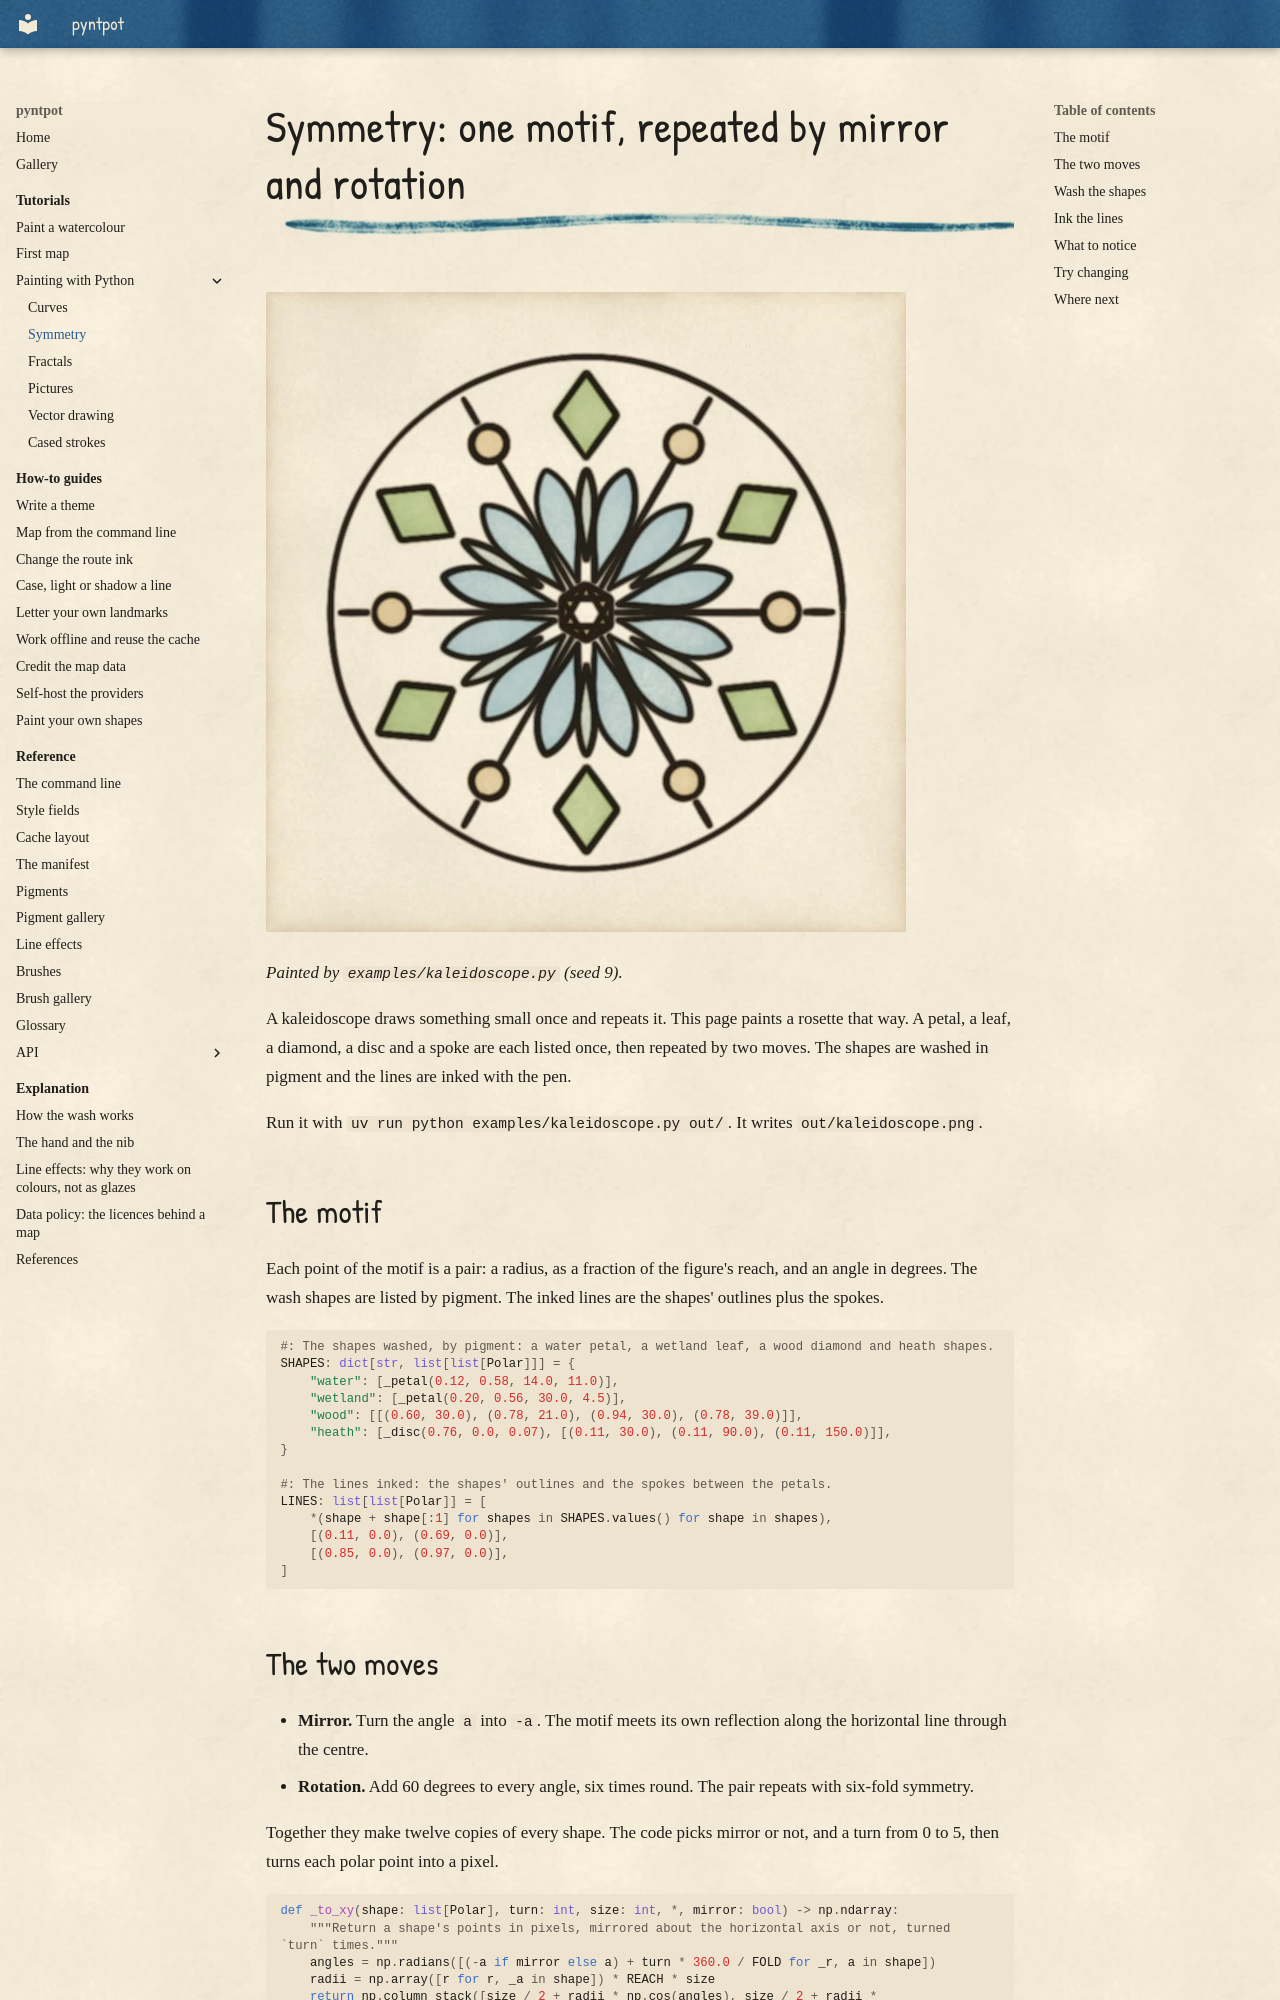

repository: findlaywebb/pyntpot · page: tutorials/painting-with-python/symmetry/index.html · generator: mkdocs

# Symmetry: one motif, repeated by mirror and rotation

![A twelve-petalled blue rosette with pale green leaves between the petals, green diamonds and tan discs, all outlined in ink inside a ring](../../images/curves/kaleidoscope.webp)

*Painted by `examples/kaleidoscope.py` (seed 9).*

A kaleidoscope draws something small once and repeats it. This page paints a rosette
that way. A petal, a leaf, a diamond, a disc and a spoke are each listed once, then
repeated by two moves. The shapes are washed in pigment and the lines are inked with the
pen.

Run it with `uv run python examples/kaleidoscope.py out/`. It writes
`out/kaleidoscope.png`.

## The motif

Each point of the motif is a pair: a radius, as a fraction of the figure's reach, and an
angle in degrees. The wash shapes are listed by pigment. The inked lines are the shapes'
outlines plus the spokes.

<!-- from examples/kaleidoscope.py -->
```python
#: The shapes washed, by pigment: a water petal, a wetland leaf, a wood diamond and heath shapes.
SHAPES: dict[str, list[list[Polar]]] = {
    "water": [_petal(0.12, 0.58, 14.0, 11.0)],
    "wetland": [_petal(0.20, 0.56, 30.0, 4.5)],
    "wood": [[(0.60, 30.0), (0.78, 21.0), (0.94, 30.0), (0.78, 39.0)]],
    "heath": [_disc(0.76, 0.0, 0.07), [(0.11, 30.0), (0.11, 90.0), (0.11, 150.0)]],
}

#: The lines inked: the shapes' outlines and the spokes between the petals.
LINES: list[list[Polar]] = [
    *(shape + shape[:1] for shapes in SHAPES.values() for shape in shapes),
    [(0.11, 0.0), (0.69, 0.0)],
    [(0.85, 0.0), (0.97, 0.0)],
]
```
